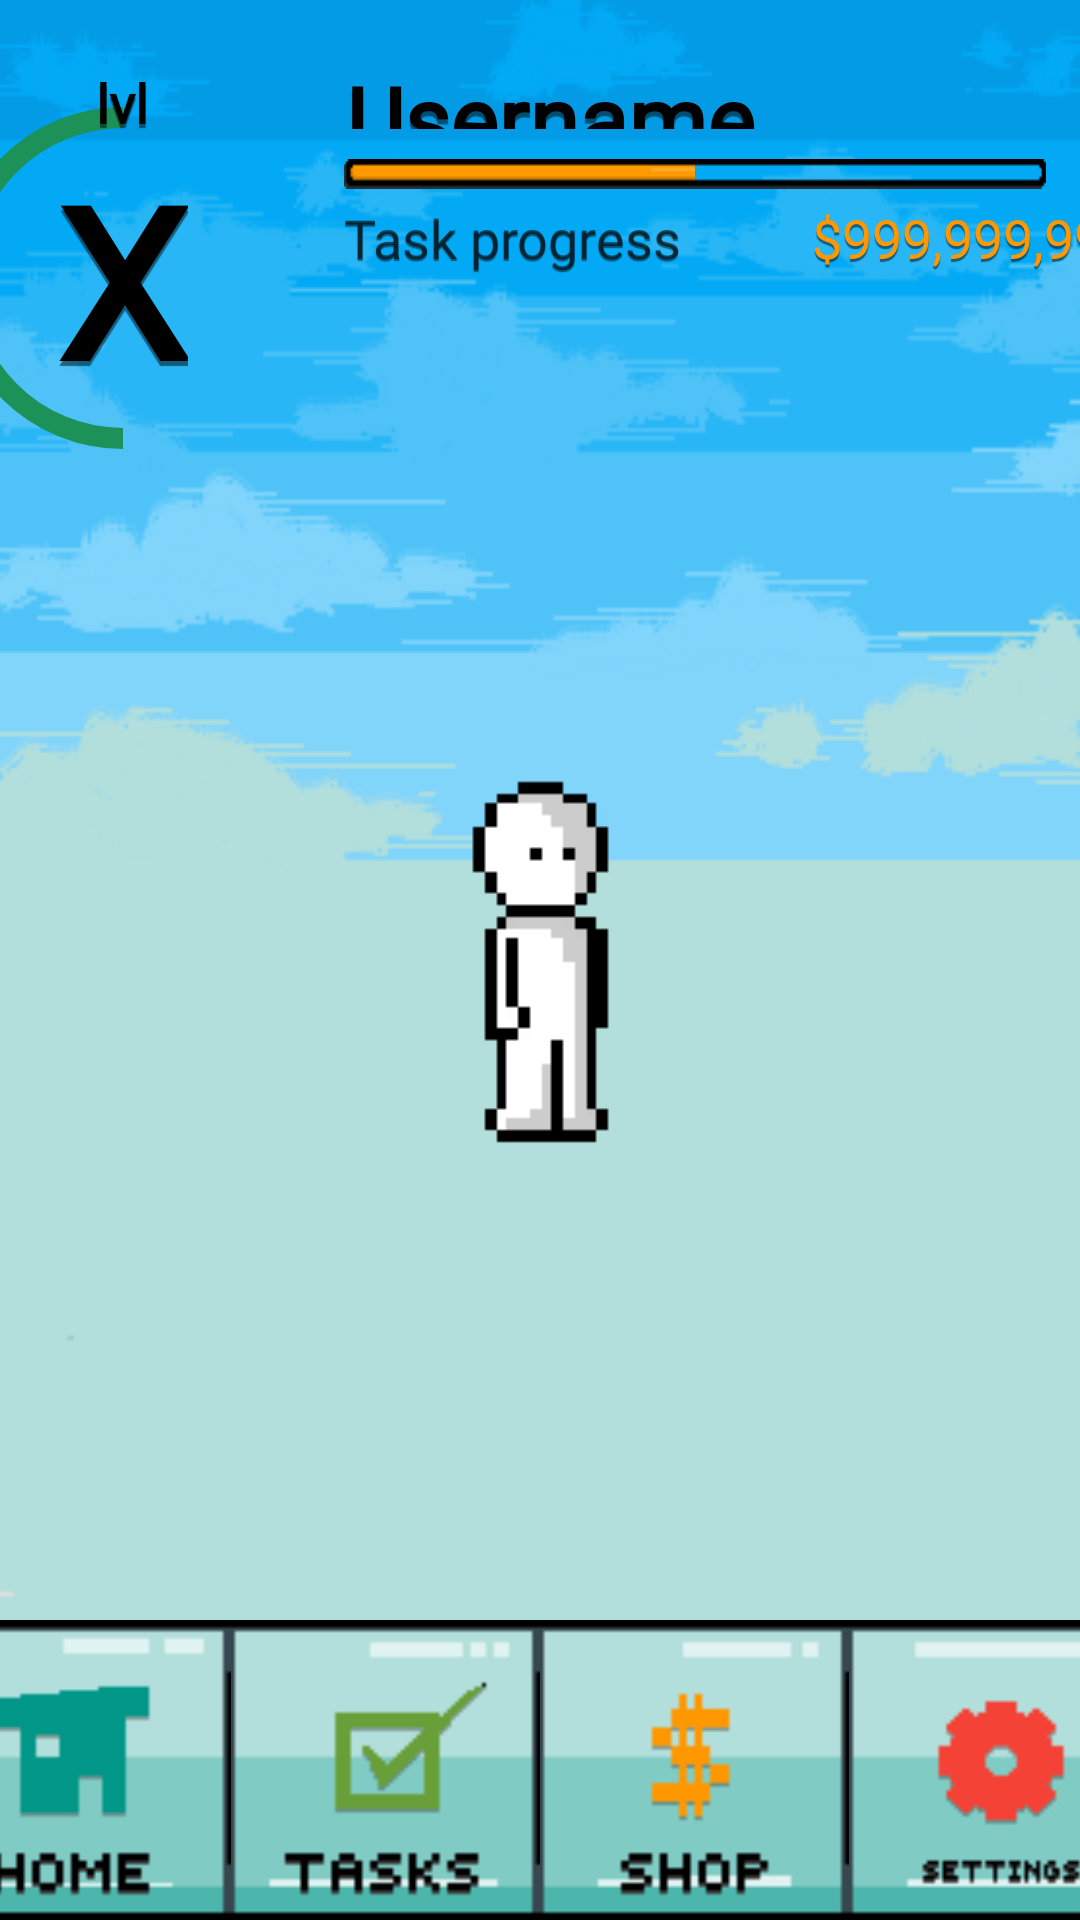

Layout XML and referenced resources for this Android screen:
<!-- AndroidManifest.xml: application theme Theme.UniSkills -->
<!-- res/layout/activity_home_page.xml -->
<?xml version="1.0" encoding="utf-8"?>
<androidx.constraintlayout.widget.ConstraintLayout xmlns:android="http://schemas.android.com/apk/res/android"
    xmlns:app="http://schemas.android.com/apk/res-auto"
    xmlns:tools="http://schemas.android.com/tools"
    android:id="@+id/home_screen"
    android:layout_width="match_parent"
    android:layout_height="match_parent"
    android:background="@drawable/home_bg"
    tools:context=".HomePageActivity">


    <ProgressBar
        android:id="@+id/exp_bar"
        style="?android:progressBarStyleHorizontal"
        android:layout_width="140dp"
        android:layout_height="140dp"
        android:layout_marginEnd="4dp"
        android:layout_marginRight="4dp"
        android:indeterminateOnly="false"
        android:max="100"
        android:min="0"
        android:progress="50"
        android:progressDrawable="@drawable/circle"
        android:rotation="90"
        app:layout_constraintBottom_toBottomOf="parent"
        app:layout_constraintEnd_toStartOf="@+id/task_bar"
        app:layout_constraintHorizontal_bias="1.0"
        app:layout_constraintStart_toStartOf="parent"
        app:layout_constraintTop_toTopOf="parent"
        app:layout_constraintVertical_bias="0.045" />

    <TextView
        android:id="@+id/level_num"
        android:layout_width="wrap_content"
        android:layout_height="wrap_content"
        android:fontFamily="@font/atlantis_international"
        android:shadowColor="@color/text_shadow"
        android:shadowDy="5"
        android:shadowRadius="0.1"
        android:text="@string/level"
        android:textColor="@color/black"
        android:textFontWeight="800"
        android:textSize="70sp"
        app:layout_constraintBottom_toBottomOf="@+id/exp_bar"
        app:layout_constraintEnd_toEndOf="@+id/exp_bar"
        app:layout_constraintStart_toStartOf="@+id/exp_bar"
        app:layout_constraintTop_toTopOf="@+id/exp_bar" />

    <TextView
        android:id="@+id/level_txt"
        android:layout_width="wrap_content"
        android:layout_height="wrap_content"
        android:fontFamily="@font/atlantis_international"
        android:shadowColor="@color/text_shadow"
        android:shadowDy="4"
        android:shadowRadius="0.1"
        android:text="lvl"
        android:textAppearance="?android:attr/textAppearanceMedium"
        android:textColor="#000000"
        android:textFontWeight="700"

        app:layout_constraintBottom_toTopOf="@+id/level_num"
        app:layout_constraintEnd_toEndOf="@+id/exp_bar"
        app:layout_constraintStart_toStartOf="@+id/exp_bar"
        app:layout_constraintTop_toTopOf="@+id/exp_bar"
        app:layout_constraintVertical_bias="1.0" />

    <ProgressBar
        android:id="@+id/task_bar"
        style="@android:style/Widget.ProgressBar.Horizontal"
        android:layout_width="234dp"
        android:layout_height="10dp"
        android:max="100"
        android:progress="50"
        android:background="@drawable/prog_bars"
        android:progressDrawable="@drawable/taskbar"
        app:layout_constraintBottom_toBottomOf="parent"
        app:layout_constraintEnd_toEndOf="parent"
        app:layout_constraintHorizontal_bias="0.909"
        app:layout_constraintStart_toStartOf="parent"
        app:layout_constraintTop_toTopOf="parent"
        app:layout_constraintVertical_bias="0.084" />

    <TextView
        android:id="@+id/task_progress"
        android:layout_width="wrap_content"
        android:layout_height="wrap_content"
        android:layout_marginStart="4dp"
        android:layout_marginLeft="4dp"
        android:layout_marginTop="4dp"
        android:fontFamily="@font/atlantis_international"
        android:shadowColor="@color/text_shadow"
        android:shadowDy="2"
        android:shadowRadius="0.1"
        android:text="@string/task_progress"
        android:textAppearance="?android:attr/textAppearanceMedium"
        app:layout_constraintStart_toEndOf="@+id/exp_bar"
        app:layout_constraintTop_toBottomOf="@+id/task_bar" />

    <TextView
        android:id="@+id/currency_display"
        android:layout_width="wrap_content"
        android:layout_height="wrap_content"
        android:layout_marginStart="160dp"
        android:layout_marginLeft="160dp"
        android:layout_marginTop="4dp"
        android:fontFamily="@font/atlantis_international"
        android:shadowColor="@color/text_shadow"
        android:shadowDy="3"
        android:shadowRadius="0.1"
        android:text="@string/currency"
        android:textAppearance="?android:attr/textAppearanceMedium"
        android:textColor="@color/currency_yellow"
        app:layout_constraintStart_toEndOf="@+id/exp_bar"
        app:layout_constraintTop_toBottomOf="@+id/task_bar" />

    <TextView
        android:id="@+id/username"
        android:layout_width="234dp"
        android:layout_height="24dp"
        android:layout_marginBottom="10dp"
        android:fontFamily="@font/atlantis_international"
        android:shadowColor="@color/text_shadow"
        android:shadowDy="5"
        android:shadowRadius="0.1"
        android:text="@string/username"
        android:textColor="@color/black"
        android:textFontWeight="600"
        android:textSize="30sp"
        app:layout_constraintBottom_toTopOf="@+id/task_bar"
        app:layout_constraintEnd_toEndOf="parent"
        app:layout_constraintHorizontal_bias="0.915"
        app:layout_constraintStart_toStartOf="parent"
        app:layout_constraintTop_toTopOf="parent"
        app:layout_constraintVertical_bias="1.0" />

    <LinearLayout
        android:id="@+id/nav_bar"
        android:layout_width="wrap_content"
        android:layout_height="wrap_content"
        android:gravity="bottom|center"
        android:orientation="horizontal"
        app:layout_constraintBottom_toBottomOf="parent"
        app:layout_constraintEnd_toEndOf="parent"
        app:layout_constraintStart_toStartOf="parent">

        <ImageButton
            android:id="@+id/home_home_btn"
            android:layout_width="104dp"
            android:layout_height="100dp"
            android:background="@drawable/home_button"
            android:contentDescription="@string/home_btn" />

        <ImageButton
            android:id="@+id/home_task_btn"
            android:layout_width="103dp"
            android:layout_height="100dp"
            android:background="@drawable/tasks_button"
            android:contentDescription="@string/task_btn" />

        <ImageButton
            android:id="@+id/home_shop_btn"
            android:layout_width="103dp"
            android:layout_height="100dp"
            android:background="@drawable/shop_button"
            android:contentDescription="@string/shop_btn" />

        <ImageButton
            android:id="@+id/home_setting_btn"
            android:layout_width="104dp"
            android:layout_height="100dp"
            android:background="@drawable/settings_button"
            android:contentDescription="@string/settings_btn" />
    </LinearLayout>

    <ImageView
        android:id="@+id/avatar"
        android:layout_width="wrap_content"
        android:layout_height="wrap_content"
        app:layout_constraintBottom_toBottomOf="@+id/nav_bar"
        app:layout_constraintEnd_toEndOf="parent"
        app:layout_constraintStart_toStartOf="parent"
        app:layout_constraintTop_toTopOf="parent"
        app:srcCompat="@drawable/sprite" />

    <TextView
        android:id="@+id/avaterText"
        android:layout_width="109dp"
        android:layout_height="47dp"
        android:visibility="invisible"
        android:fontFamily="@font/atlantis_international"
        android:text="Hello, How are you doing today?"
        app:layout_constraintBottom_toBottomOf="parent"
        app:layout_constraintEnd_toEndOf="parent"
        app:layout_constraintHorizontal_bias="0.821"
        app:layout_constraintStart_toStartOf="parent"
        app:layout_constraintTop_toTopOf="parent"
        app:layout_constraintVertical_bias="0.399" />

</androidx.constraintlayout.widget.ConstraintLayout>
<!-- resources referenced by this layout -->
<resources>
  <color name="black">#FF000000</color>
  <color name="currency_yellow">#ff9800</color>
  <color name="text_shadow">#7F000000</color>
  <!-- drawable circle (drawable) -->
  <?xml version="1.0" encoding="utf-8"?>
  <shape xmlns:android="http://schemas.android.com/apk/res/android"
      android:shape="ring"
      android:innerRadiusRatio="2.8"
      android:thickness="7dp"
      android:useLevel="true">
  
      <solid android:color="@color/exp_bar_green" />
  
  </shape>
  <!-- drawable home_bg: png bitmap (drawable, 30385 bytes) -->
  <!-- drawable home_button: png bitmap (drawable, 1016 bytes) -->
  <!-- drawable prog_bars: png bitmap (drawable, 230 bytes) -->
  <!-- drawable settings_button: png bitmap (drawable, 1097 bytes) -->
  <!-- drawable shop_button: png bitmap (drawable, 935 bytes) -->
  <!-- drawable sprite: png bitmap (drawable, 639 bytes) -->
  <!-- drawable taskbar (drawable) -->
  <?xml version="1.0" encoding="utf-8"?>
  <clip
      xmlns:android="http://schemas.android.com/apk/res/android"
      android:drawable="@drawable/prog_bar_full2"
      android:clipOrientation="horizontal"
      android:gravity="left"/>
  <!-- drawable tasks_button: png bitmap (drawable, 1055 bytes) -->
  <string name="currency">$999,999,999</string>
  <string name="home_btn">Home button</string>
  <string name="level">X</string>
  <string name="settings_btn">Settings button</string>
  <string name="shop_btn">Shop button</string>
  <string name="task_btn">Tasks button</string>
  <string name="task_progress">Task progress</string>
  <string name="username">Username</string>
  <style name="Theme.UniSkills" parent="Theme.AppCompat.Light.NoActionBar">
          
          <item name="colorPrimary">@color/purple_500</item>
          <item name="colorPrimaryVariant">@color/purple_700</item>
          <item name="colorOnPrimary">@color/white</item>
          
          <item name="colorSecondary">@color/teal_200</item>
          <item name="colorSecondaryVariant">@color/teal_700</item>
          <item name="colorOnSecondary">@color/black</item>
          
          <item name="android:statusBarColor" tools:targetApi="l">?attr/colorPrimaryVariant</item>
          
      </style>
  <color name="exp_bar_green">#1c9158</color>
  <!-- drawable prog_bar_full2: png bitmap (drawable, 325 bytes) -->
  <color name="purple_500">#FF6200EE</color>
  <color name="purple_700">#FF3700B3</color>
  <color name="white">#FFFFFFFF</color>
  <color name="teal_200">#FF03DAC5</color>
  <color name="teal_700">#FF018786</color>
</resources>
